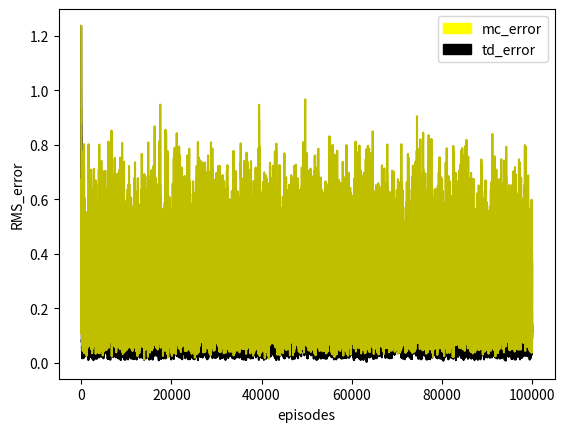

Reproduce this figure in Python.
#!/usr/bin/env python
# coding: utf-8

# In[19]:


import numpy as np
import matplotlib.pyplot as plt
import matplotlib.patches as mpatches
import random
import math
from mpl_toolkits.mplot3d import Axes3D


# In[35]:


v_s_mc=np.zeros([7])
v_s_td=np.zeros([7])
true_value=[1/6,2/6,3/6,4/6,5/6]
alpha=0.05
gamma=1
rms_error_td=[]
rms_error_mc=[]
def generate_episode():
    states=[]
    current_state=3
    states.append(current_state)
    while(True):
        if(current_state==0):
            return 0,states
        if(current_state==6):
            return 1,states
        num=np.random.randint(2)
        if(num==0):
            current_state-=1
        else:
            current_state+=1
        states.append(current_state)
for i in range(100000):
    reward,states=generate_episode()
    length=len(states)
    for j in range(length-2):
        v_s_td[states[j]]=v_s_td[states[j]]+alpha*(0+gamma*(v_s_td[states[j+1]])-v_s_td[states[j]])
        v_s_mc[states[j]]=v_s_mc[states[j]]+alpha*(reward-v_s_mc[states[j]])
    v_s_td[states[length-2]]=v_s_td[states[length-2]]+alpha*(reward+gamma*(v_s_td[states[length-1]])-v_s_td[states[length-2]])
    v_s_mc[states[length-2]]=v_s_mc[states[length-2]]+alpha*(reward-v_s_mc[states[length-2]])
    error_mc=0
    error_td=0
    for j in range(5):
        error_mc+=(true_value[j]-v_s_mc[j+1])*(true_value[j]-v_s_mc[j+1])
        error_td+=(true_value[j]-v_s_td[j+1])*(true_value[j]-v_s_td[j+1])
    error_mc=math.sqrt(error_mc)
    error_td=math.sqrt(error_td)
    rms_error_td.append(error_td)
    rms_error_mc.append(error_mc)
print(v_s_td)
print(v_s_mc)


# In[36]:


def plot_first():    
    x=[]
    mc_value=[]
    td_value=[]
    for i in range(5):
        mc_value.append(v_s_mc[i+1])
        td_value.append(v_s_td[i+1])
        x.append(i+1)
    plt.plot(x,true_value,'k')
    plt.plot(x,mc_value,'y')
    plt.plot(x,td_value,'b')
    yellow_patch = mpatches.Patch(color='yellow', label='mc_value')
    black_patch = mpatches.Patch(color='black', label='true_value')
    blue_patch = mpatches.Patch(color='blue', label='td_value')
    plt.legend(handles=[yellow_patch,black_patch,blue_patch],loc=1)
    plt.xlabel('states')
    plt.ylabel('q_value')

    plt.show()
plot_first()

def plot_second():
    x=[]
    for i in range(100000):
        x.append(i+1)
    plt.plot(x,rms_error_td,'k')
    plt.plot(x,rms_error_mc,'y')
    yellow_patch = mpatches.Patch(color='yellow', label='mc_error')
    black_patch = mpatches.Patch(color='black', label='td_error')
    plt.legend(handles=[yellow_patch,black_patch],loc=1)
    plt.xlabel('episodes')
    plt.ylabel('RMS_error')

    plt.show()
plot_second()


# In[ ]:




